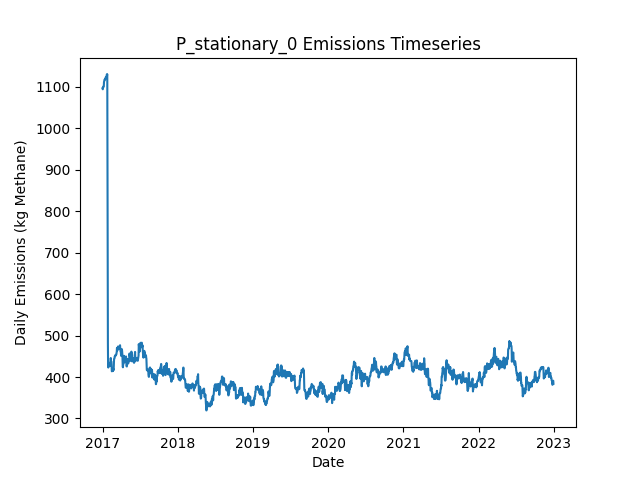

Source data for this figure (header and first rows):
Date, Daily Emissions (Kg Methane), Daily Mitigable Emissions (Kg Methane), Daily Non-Mitigable Emissions (Kg Methan…, Daily Cost ($), Active Leaks, New Leaks, Leaks Repaired, Leaks Naturally Repaired, Leaks Tagged, Daily Repair Cost ($), Daily Natural Repair Cost ($), stationary Deployment Cost ($), stationary Sites flagged for Follow-Up, stationary Leaks tagged for repair, stationary Sites Visited, stationary Travel Time (Minutes), stationary Survey Time (Minutes), OGI_FU Deployment Cost ($), OGI_FU Sites flagged for Follow-Up, OGI_FU Leaks tagged for repair, OGI_FU Sites Visited, OGI_FU Travel Time (Minutes), OGI_FU Survey Time (Minutes)
2017-01-01, 1096, 727.1, 368.9, 6030, 398, 399, 0, 1, 0.00000, 0.00000, 200, 6030, 0, , 10, 0, 0, 0.00000, , 0, 0, 0, 0
2017-01-02, 1094, 724.4, 369.1, 30, 398, 1, 0, 1, 0.00000, 0.00000, 200, 30, 0, , 10, 0, 0, 0.00000, , 0, 0, 0, 0
2017-01-03, 1096, 726.7, 369.1, 30, 398, 1, 0, 1, 0.00000, 0.00000, 200, 30, 0, , 10, 0, 0, 0.00000, , 0, 0, 0, 0
2017-01-04, 1100, 733.4, 366.5, 30, 396, 1, 0, 1, 0.00000, 0.00000, 200, 30, 0, , 10, 0, 0, 0.00000, , 0, 0, 0, 0
2017-01-05, 1100, 733.6, 366.5, 30, 397, 1, 0, 0, 0.00000, 0.00000, 0.00000, 30, 0, , 10, 0, 0, 0.00000, , 0, 0, 0, 0
2017-01-06, 1100, 733.6, 366.5, 30, 397, 0, 0, 0, 0.00000, 0.00000, 0.00000, 30, 0, , 10, 0, 0, 0.00000, , 0, 0, 0, 0
2017-01-07, 1100, 733.6, 366.5, 30, 397, 0, 0, 0, 0.00000, 0.00000, 0.00000, 30, 0, , 10, 0, 0, 0.00000, , 0, 0, 0, 0
2017-01-08, 1111, 733.4, 377.4, 30, 398, 2, 0, 1, 0.00000, 0.00000, 200, 30, 0, , 10, 0, 0, 0.00000, , 0, 0, 0, 0
2017-01-09, 1113, 736, 377.4, 30, 399, 1, 0, 0, 0.00000, 0.00000, 0.00000, 30, 0, , 10, 0, 0, 0.00000, , 0, 0, 0, 0
2017-01-10, 1115, 736, 379.4, 1030, 400, 1, 0, 0, 59, 0.00000, 0.00000, 30, 10, , 10, 0, 0, 1000, , 59, 3, 120, 360
2017-01-11, 1115, 736, 379.4, 1030, 400, 0, 0, 0, 85, 0.00000, 0.00000, 30, 0, , 10, 0, 0, 1000, , 85, 3, 120, 360
2017-01-12, 1118, 738.7, 379.2, 1030, 401, 2, 0, 0, 60, 0.00000, 0.00000, 30, 0, , 10, 0, 0, 1000, , 60, 3, 120, 360
2017-01-13, 1118, 738.7, 379.2, 530, 401, 0, 0, 0, 20, 0.00000, 0.00000, 30, 0, , 10, 0, 0, 500, , 20, 1, 30, 120
2017-01-14, 1118, 738.7, 379.2, 30, 401, 0, 0, 0, 0.00000, 0.00000, 0.00000, 30, 0, , 10, 0, 0, 0.00000, , 0, 0, 0, 0
2017-01-15, 1119, 740.3, 379.2, 30, 402, 2, 0, 1, 0.00000, 0.00000, 200, 30, 0, , 10, 0, 0, 0.00000, , 0, 0, 0, 0
2017-01-16, 1122, 743, 379.2, 30, 403, 1, 0, 0, 0.00000, 0.00000, 0.00000, 30, 0, , 10, 0, 0, 0.00000, , 0, 0, 0, 0
2017-01-17, 1122, 743, 379.2, 30, 403, 1, 0, 0, 0.00000, 0.00000, 0.00000, 30, 0, , 10, 0, 0, 0.00000, , 0, 0, 0, 0
2017-01-18, 1122, 743, 379.2, 30, 403, 0, 0, 0, 0.00000, 0.00000, 0.00000, 30, 0, , 10, 0, 0, 0.00000, , 0, 0, 0, 0
2017-01-19, 1122, 743, 379.2, 1030, 403, 0, 0, 0, 61, 0.00000, 0.00000, 30, 10, , 10, 0, 0, 1000, , 61, 3, 120, 360
2017-01-20, 1124, 744.5, 379.6, 1030, 405, 2, 0, 0, 62, 0.00000, 0.00000, 30, 0, , 10, 0, 0, 1000, , 62, 3, 120, 360
2017-01-21, 1127, 747.2, 380.3, 1030, 407, 2, 0, 0, 72, 0.00000, 0.00000, 30, 0, , 10, 0, 0, 1000, , 72, 3, 120, 360
2017-01-22, 1129, 747.2, 382.2, 530, 408, 1, 0, 0, 34, 0.00000, 0.00000, 30, 0, , 10, 0, 0, 500, , 34, 1, 30, 120
2017-01-23, 1127, 747.2, 380.3, 30, 407, 0, 0, 0, 0.00000, 0.00000, 0.00000, 30, 0, , 10, 0, 0, 0.00000, , 0, 0, 0, 0
2017-01-24, 1129, 747.7, 381.8, 30, 408, 2, 0, 0, 0.00000, 0.00000, 0.00000, 30, 0, , 10, 0, 0, 0.00000, , 0, 0, 0, 0
2017-01-25, 955.4, 573.6, 381.8, 10430, 357, 1, 52, 0, 0.00000, 10400, 0.00000, 30, 0, , 10, 0, 0, 0.00000, , 0, 0, 0, 0
2017-01-26, 695.5, 313.3, 382.2, 14830, 285, 2, 74, 0, 0.00000, 14800, 0.00000, 30, 0, , 10, 0, 0, 0.00000, , 0, 0, 0, 0
2017-01-27, 480.8, 98.54, 382.2, 11630, 228, 1, 58, 0, 0.00000, 11600, 0.00000, 30, 0, , 10, 0, 0, 0.00000, , 0, 0, 0, 0
2017-01-28, 424.7, 44.47, 380.3, 4430, 211, 1, 17, 0, 15, 3400, 0.00000, 30, 10, , 10, 0, 0, 1000, , 15, 3, 120, 360
2017-01-29, 422.8, 44.47, 378.3, 1030, 210, 0, 0, 0, 13, 0.00000, 0.00000, 30, 0, , 10, 0, 0, 1000, , 13, 3, 120, 360
2017-01-30, 424.3, 46.03, 378.3, 1030, 211, 1, 0, 0, 13, 0.00000, 0.00000, 30, 0, , 10, 0, 0, 1000, , 13, 3, 120, 360
2017-01-31, 431.7, 45.14, 386.6, 530, 209, 1, 0, 3, 4, 0.00000, 600, 30, 0, , 10, 0, 0, 500, , 4, 1, 30, 120
2017-02-01, 431.7, 45.14, 386.6, 30, 209, 0, 0, 0, 0.00000, 0.00000, 0.00000, 30, 0, , 10, 0, 0, 0.00000, , 0, 0, 0, 0
2017-02-02, 434.4, 47.82, 386.6, 30, 210, 1, 0, 0, 0.00000, 0.00000, 0.00000, 30, 0, , 10, 0, 0, 0.00000, , 0, 0, 0, 0
2017-02-03, 432.8, 46.25, 386.6, 230, 209, 0, 1, 0, 0.00000, 200, 0.00000, 30, 0, , 10, 0, 0, 0.00000, , 0, 0, 0, 0
2017-02-04, 432.1, 43.57, 388.5, 230, 209, 1, 1, 0, 0.00000, 200, 0.00000, 30, 0, , 10, 0, 0, 0.00000, , 0, 0, 0, 0
2017-02-05, 429.2, 40.67, 388.5, 230, 207, 1, 1, 2, 0.00000, 200, 400, 30, 0, , 10, 0, 0, 0.00000, , 0, 0, 0, 0
2017-02-06, 427.6, 39.1, 388.5, 1230, 206, 0, 1, 0, 12, 200, 0.00000, 30, 10, , 10, 0, 0, 1000, , 12, 3, 120, 360
2017-02-07, 427, 39.1, 387.9, 1030, 207, 2, 0, 0, 13, 0.00000, 0.00000, 30, 0, , 10, 0, 0, 1000, , 13, 3, 120, 360
2017-02-08, 427, 39.1, 387.9, 1030, 207, 0, 0, 0, 15, 0.00000, 0.00000, 30, 0, , 10, 0, 0, 1000, , 15, 3, 120, 360
2017-02-09, 438, 41.78, 396.2, 530, 209, 2, 0, 0, 4, 0.00000, 0.00000, 30, 0, , 10, 0, 0, 500, , 4, 1, 30, 120
2017-02-10, 445.7, 47.59, 398.1, 30, 213, 4, 0, 0, 0.00000, 0.00000, 0.00000, 30, 0, , 10, 0, 0, 0.00000, , 0, 0, 0, 0
2017-02-11, 437.5, 47.59, 389.9, 30, 212, 0, 0, 0, 0.00000, 0.00000, 0.00000, 30, 0, , 10, 0, 0, 0.00000, , 0, 0, 0, 0
2017-02-12, 436.8, 46.92, 389.9, 430, 210, 0, 2, 0, 0.00000, 400, 0.00000, 30, 0, , 10, 0, 0, 0.00000, , 0, 0, 0, 0
2017-02-13, 437, 46.92, 390.1, 30, 211, 1, 0, 0, 0.00000, 0.00000, 0.00000, 30, 0, , 10, 0, 0, 0.00000, , 0, 0, 0, 0
2017-02-14, 422.1, 32.85, 389.2, 830, 205, 0, 4, 0, 0.00000, 800, 0.00000, 30, 0, , 10, 0, 0, 0.00000, , 0, 0, 0, 0
2017-02-15, 413.8, 32.85, 380.9, 1030, 204, 0, 0, 0, 14, 0.00000, 0.00000, 30, 10, , 10, 0, 0, 1000, , 14, 3, 120, 360
2017-02-16, 414.2, 32.85, 381.4, 1030, 205, 1, 0, 0, 11, 0.00000, 0.00000, 30, 0, , 10, 0, 0, 1000, , 11, 3, 120, 360
2017-02-17, 414.2, 32.85, 381.4, 1030, 205, 0, 0, 0, 13, 0.00000, 0.00000, 30, 0, , 10, 0, 0, 1000, , 13, 3, 120, 360
2017-02-18, 416.2, 32.85, 383.4, 530, 207, 3, 0, 1, 6, 0.00000, 200, 30, 0, , 10, 0, 0, 500, , 6, 1, 30, 120
2017-02-19, 416.2, 32.85, 383.4, 30, 207, 0, 0, 0, 0.00000, 0.00000, 0.00000, 30, 0, , 10, 0, 0, 0.00000, , 0, 0, 0, 0
2017-02-20, 414.2, 32.85, 381.4, 30, 206, 0, 0, 0, 0.00000, 0.00000, 0.00000, 30, 0, , 10, 0, 0, 0.00000, , 0, 0, 0, 0
2017-02-21, 416.9, 35.53, 381.4, 30, 207, 1, 0, 0, 0.00000, 0.00000, 0.00000, 30, 0, , 10, 0, 0, 0.00000, , 0, 0, 0, 0
2017-02-22, 416.2, 35.08, 381.2, 30, 205, 0, 0, 1, 0.00000, 0.00000, 200, 30, 0, , 10, 0, 0, 0.00000, , 0, 0, 0, 0
2017-02-23, 418.9, 37.76, 381.2, 230, 206, 2, 1, 0, 0.00000, 200, 0.00000, 30, 0, , 10, 0, 0, 0.00000, , 0, 0, 0, 0
2017-02-24, 417.1, 35.98, 381.2, 1230, 204, 0, 1, 1, 13, 200, 200, 30, 10, , 10, 0, 0, 1000, , 13, 3, 120, 360
2017-02-25, 434.8, 36.42, 398.4, 1030, 207, 3, 0, 0, 17, 0.00000, 0.00000, 30, 0, , 10, 0, 0, 1000, , 17, 3, 120, 360
2017-02-26, 443.7, 45.36, 398.4, 1030, 209, 2, 0, 0, 10, 0.00000, 0.00000, 30, 0, , 10, 0, 0, 1000, , 10, 3, 120, 360
2017-02-27, 444.2, 45.36, 398.8, 530, 210, 2, 0, 1, 5, 0.00000, 200, 30, 0, , 10, 0, 0, 500, , 5, 1, 30, 120
2017-02-28, 444.7, 48.04, 396.6, 30, 209, 1, 0, 0, 0.00000, 0.00000, 0.00000, 30, 0, , 10, 0, 0, 0.00000, , 0, 0, 0, 0
2017-03-01, 449.3, 50.72, 398.6, 30, 211, 2, 0, 0, 0.00000, 0.00000, 0.00000, 30, 0, , 10, 0, 0, 0.00000, , 0, 0, 0, 0
... 2,131 more rows
